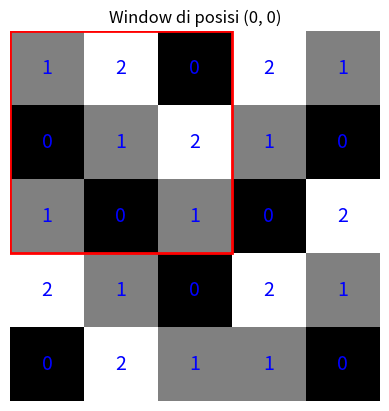
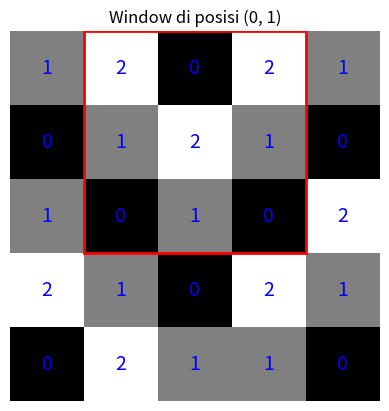
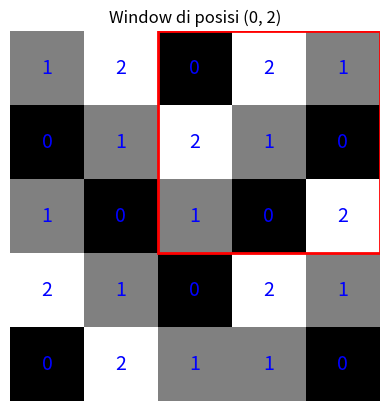
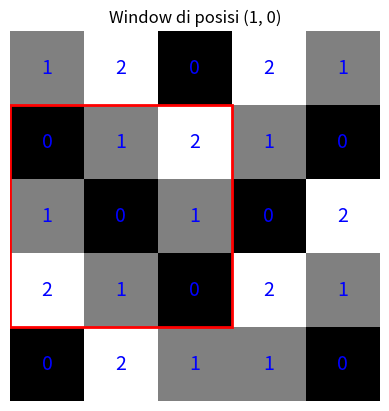
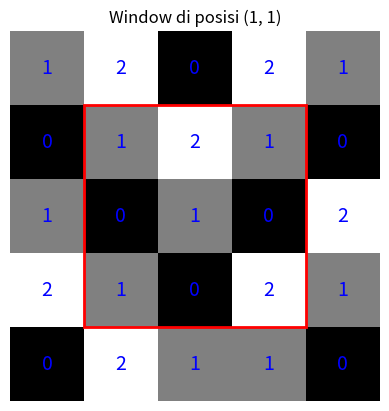
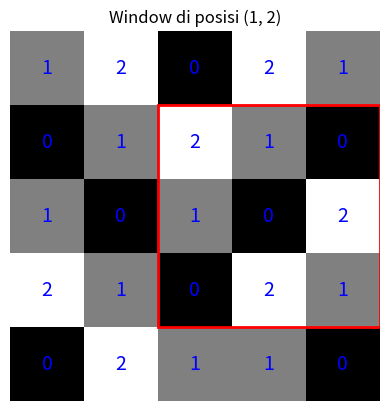
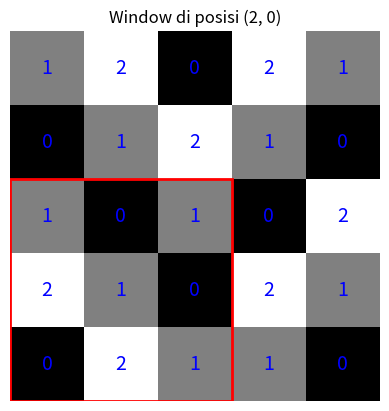
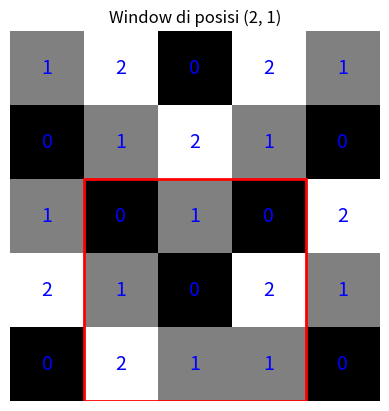
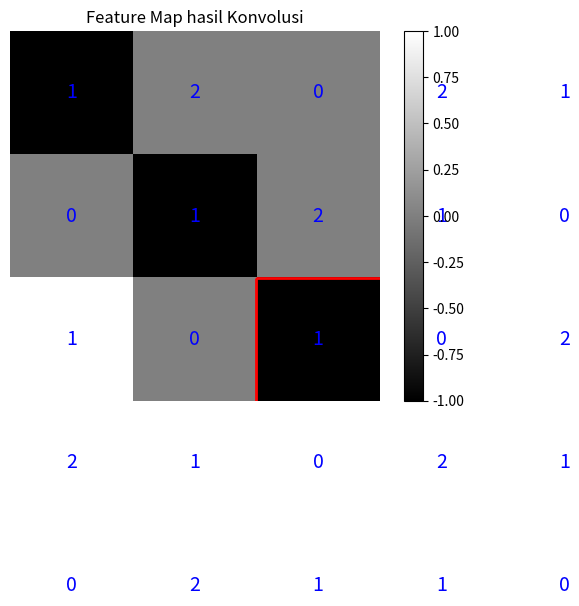

Write the Python code that produced these figures, in order.
import numpy as np
import matplotlib.pyplot as plt
import matplotlib.patches as patches

# Gambar 5x5
image = np.array([
    [1, 2, 0, 2, 1],
    [0, 1, 2, 1, 0],
    [1, 0, 1, 0, 2],
    [2, 1, 0, 2, 1],
    [0, 2, 1, 1, 0]
])

# Filter 3x3
kernel = np.array([
    [1, 0, -1],
    [1, 0, -1],
    [1, 0, -1]
])

def visualize_convolution(img, kern, step=0):
    fig, ax = plt.subplots(1)
    ax.imshow(img, cmap='gray', vmin=0, vmax=2)
    h_k, w_k = kern.shape
    # Highlight area yang diproses
    rect = patches.Rectangle((step[1]-0.5, step[0]-0.5), w_k, h_k, linewidth=2, edgecolor='r', facecolor='none')
    ax.add_patch(rect)
    # Tampilkan nilai di tiap sel
    for i in range(img.shape[0]):
        for j in range(img.shape[1]):
            ax.text(j, i, str(img[i, j]), va='center', ha='center', color='blue', fontsize=14)
    plt.title(f'Window di posisi {step}')
    plt.axis('off')
    plt.show()

def konvolusi_dengan_visual(img, kern):
    h_img, w_img = img.shape
    h_k, w_k = kern.shape
    h_out = h_img - h_k + 1
    w_out = w_img - w_k + 1
    hasil = np.zeros((h_out, w_out))
    for i in range(h_out):
        for j in range(w_out):
            visualize_convolution(img, kern, (i, j))
            region = img[i:i+h_k, j:j+w_k]
            print(f"Region yang diambil:\n{region}")
            print(f"Kernel:\n{kern}")
            print(f"Region * Kernel:\n{region * kern}")
            hasil[i, j] = np.sum(region * kern)
            print(f"Hasil penjumlahan: {hasil[i, j]}\n{'-'*40}")
    return hasil

# Jalankan konvolusi dengan visualisasi
feature_map = konvolusi_dengan_visual(image, kernel)

# Visualisasi hasil akhir
plt.imshow(feature_map, cmap='gray')
plt.title('Feature Map hasil Konvolusi')
plt.colorbar()
plt.show()